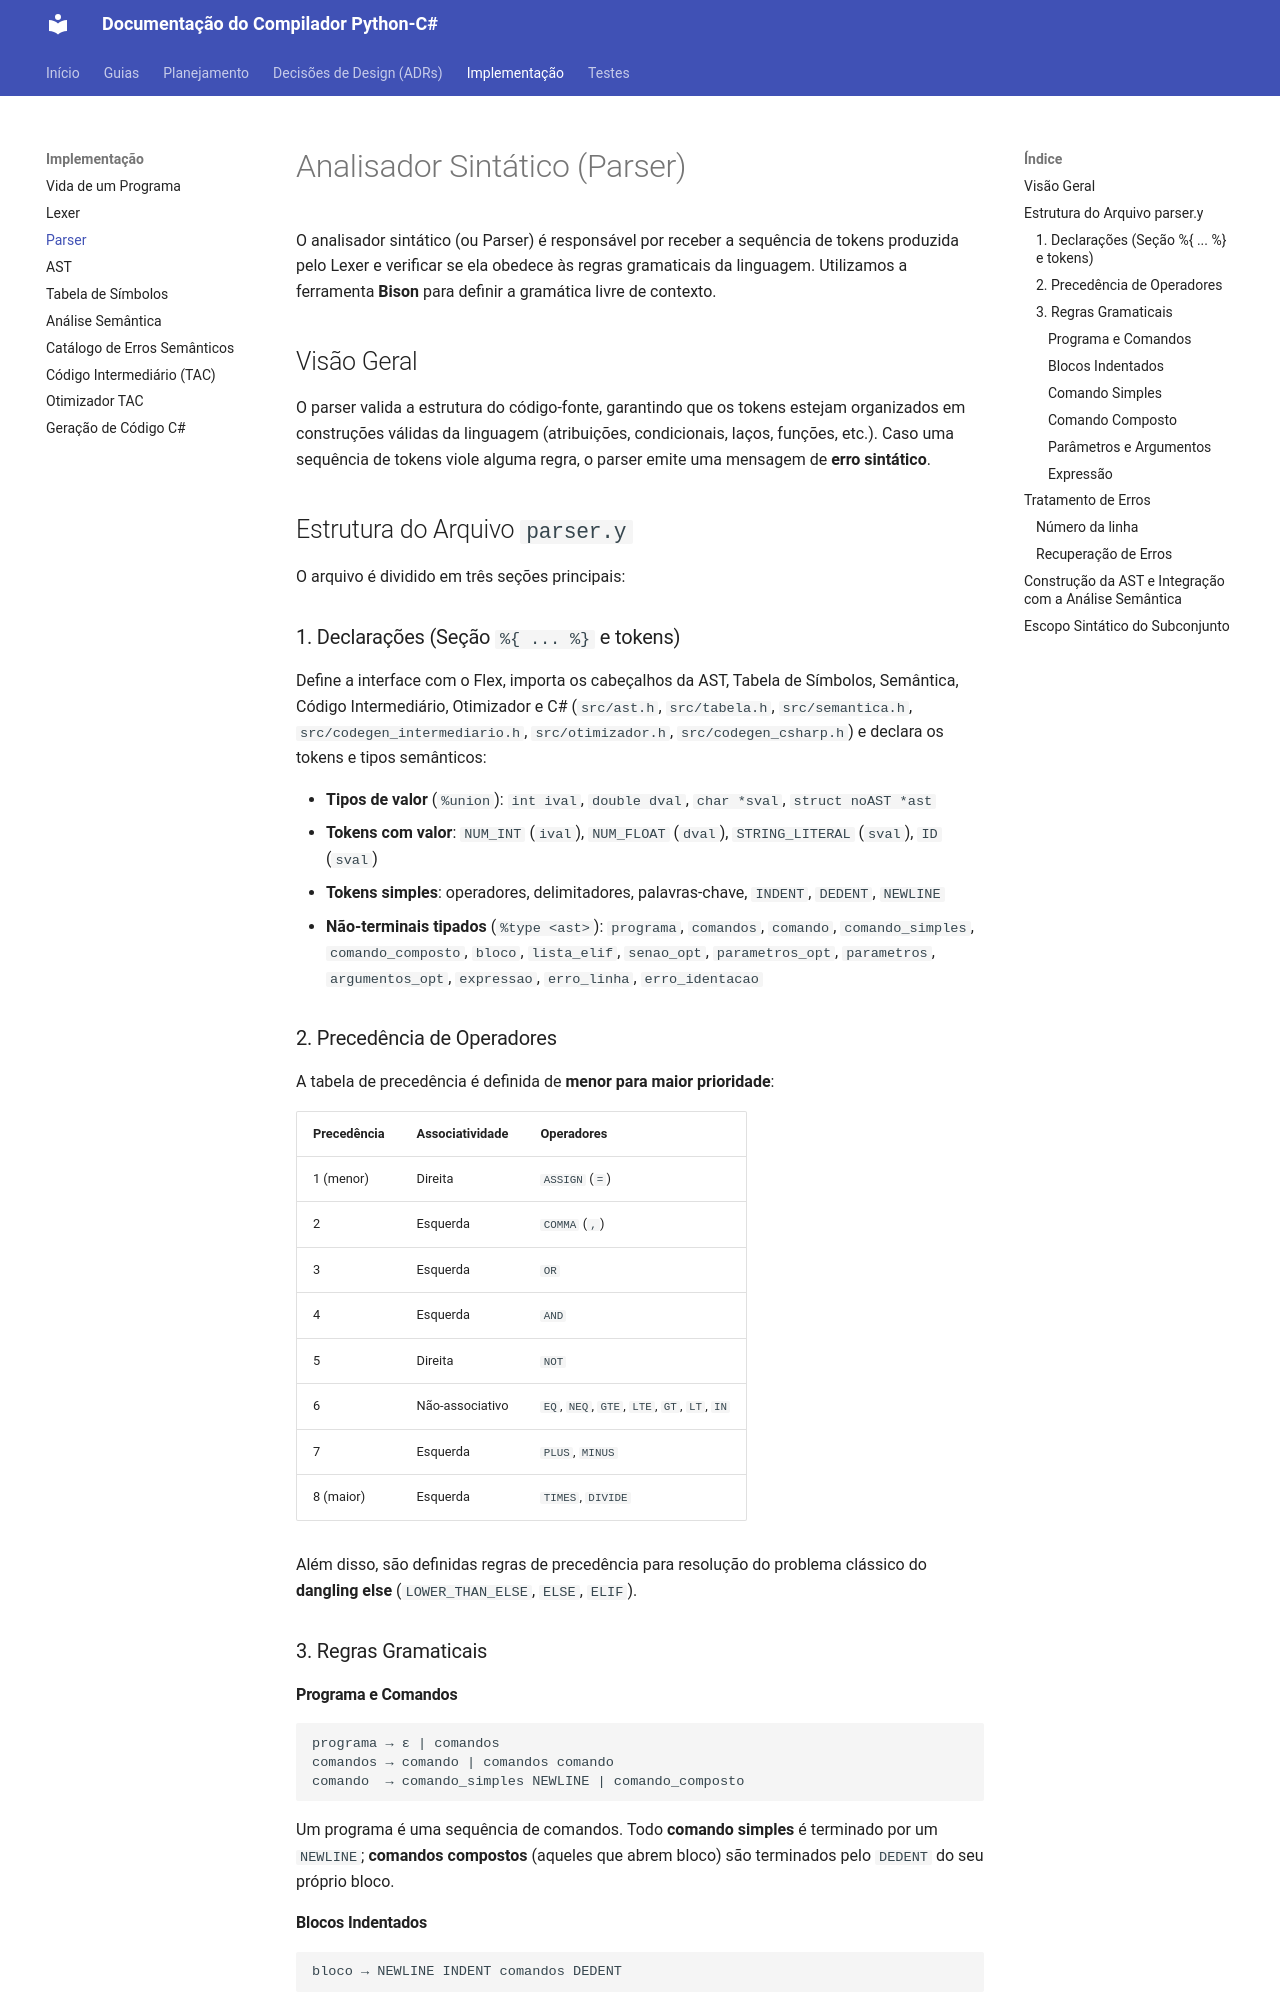

repository: RenanSantoss21/COMP1-grupo2 · page: Parser/index.html · generator: mkdocs

# Analisador Sintático (Parser)

O analisador sintático (ou Parser) é responsável por receber a sequência de tokens produzida pelo Lexer e verificar se ela obedece às regras gramaticais da linguagem. Utilizamos a ferramenta **Bison** para definir a gramática livre de contexto.

## Visão Geral

O parser valida a estrutura do código-fonte, garantindo que os tokens estejam organizados em construções válidas da linguagem (atribuições, condicionais, laços, funções, etc.). Caso uma sequência de tokens viole alguma regra, o parser emite uma mensagem de **erro sintático**.

## Estrutura do Arquivo `parser.y`

O arquivo é dividido em três seções principais:

### 1. Declarações (Seção `%{ ... %}` e tokens)

Define a interface com o Flex, importa os cabeçalhos da AST, Tabela de Símbolos, Semântica, Código Intermediário, Otimizador e C# (`src/ast.h`, `src/tabela.h`, `src/semantica.h`, `src/codegen_intermediario.h`, `src/otimizador.h`, `src/codegen_csharp.h`) e declara os tokens e tipos semânticos:

- **Tipos de valor** (`%union`): `int ival`, `double dval`, `char *sval`, `struct noAST *ast`
- **Tokens com valor**: `NUM_INT` (`ival`), `NUM_FLOAT` (`dval`), `STRING_LITERAL` (`sval`), `ID` (`sval`)
- **Tokens simples**: operadores, delimitadores, palavras-chave, `INDENT`, `DEDENT`, `NEWLINE`
- **Não-terminais tipados** (`%type <ast>`): `programa`, `comandos`, `comando`, `comando_simples`, `comando_composto`, `bloco`, `lista_elif`, `senao_opt`, `parametros_opt`, `parametros`, `argumentos_opt`, `expressao`, `erro_linha`, `erro_identacao`

### 2. Precedência de Operadores

A tabela de precedência é definida de **menor para maior prioridade**:

| Precedência | Associatividade | Operadores |
|---|---|---|
| 1 (menor) | Direita | `ASSIGN` (`=`) |
| 2 | Esquerda | `COMMA` (`,`) |
| 3 | Esquerda | `OR` |
| 4 | Esquerda | `AND` |
| 5 | Direita | `NOT` |
| 6 | Não-associativo | `EQ`, `NEQ`, `GTE`, `LTE`, `GT`, `LT`, `IN` |
| 7 | Esquerda | `PLUS`, `MINUS` |
| 8 (maior) | Esquerda | `TIMES`, `DIVIDE` |

Além disso, são definidas regras de precedência para resolução do problema clássico do **dangling else** (`LOWER_THAN_ELSE`, `ELSE`, `ELIF`).

### 3. Regras Gramaticais

#### Programa e Comandos

```text
programa → ε | comandos
comandos → comando | comandos comando
comando  → comando_simples NEWLINE | comando_composto
```

Um programa é uma sequência de comandos. Todo **comando simples** é terminado por um
`NEWLINE`; **comandos compostos** (aqueles que abrem bloco) são terminados pelo `DEDENT`
do seu próprio bloco.

#### Blocos Indentados

```text
bloco → NEWLINE INDENT comandos DEDENT
```

O `NEWLINE` fecha a linha do cabeçalho (`if`/`while`/`for`/`def`), o `INDENT` abre o bloco
e o `DEDENT` o fecha. Como os blocos são delimitados por tokens explícitos, o problema do
**dangling else** deixa de existir: um `else` de bloco externo é sempre precedido pelos
`DEDENT` correspondentes, então o parser é determinístico (a gramática compila com **zero
conflitos** shift/reduce).

#### Comando Simples

| Construção | Regra |
|---|---|
| Expressão (inclui atribuição) | `expressao` |
| Return sem valor | `RETURN` |
| Return com valor | `RETURN expressao` |
| Print | `PRINT LPAREN argumentos_opt RPAREN` |
